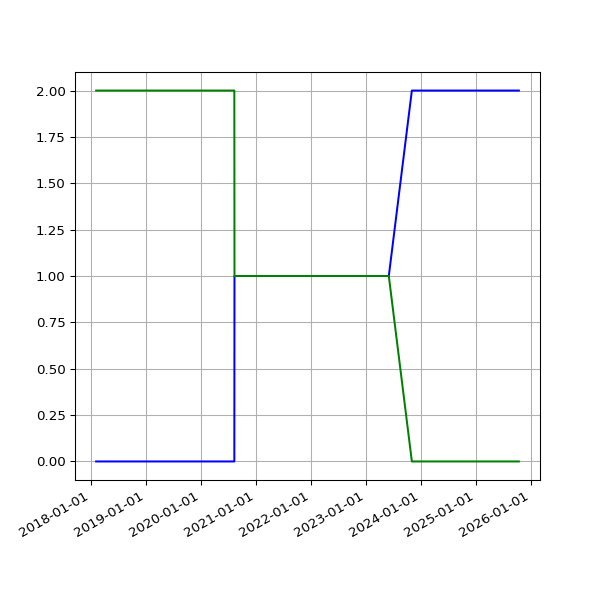

Values plotted in this chart, from the file beside it:
date, 2.02, 2.03
2018-02-06 05:29:04 +0000, 2, 
2018-02-16 05:14:58 +0000, 2, 
2018-02-19 05:19:21 +0000, 2, 
2018-02-25 05:15:56 +0000, 2, 
2018-03-01 05:27:36 +0000, 2, 
2018-03-04 05:26:08 +0000, 2, 
2018-03-07 05:42:31 +0000, 2, 
2018-03-10 05:38:57 +0000, 2, 
2018-03-22 05:24:43 +0000, 2, 
2018-03-25 06:19:36 +0100, 2, 
2018-04-01 05:34:15 +0100, 2, 
2018-04-04 05:34:29 +0100, 2, 
2018-04-07 05:49:30 +0100, 2, 
2018-04-22 05:15:17 +0100, 2, 
2018-06-01 05:44:15 +0100, 2, 
2018-06-04 05:24:39 +0100, 2, 
2018-06-07 06:06:31 +0100, 2, 
2018-06-25 05:53:05 +0100, 2, 
2018-07-10 06:31:48 +0100, 2, 
2018-07-16 06:27:33 +0100, 2, 
2018-07-22 06:28:04 +0100, 2, 
2018-07-25 06:33:35 +0100, 2, 
2018-07-28 06:42:39 +0100, 2, 
2018-08-01 06:05:11 +0100, 2, 
2018-08-04 05:47:50 +0100, 2, 
2018-08-07 06:16:22 +0100, 2, 
2018-08-10 06:44:44 +0100, 2, 
2018-08-13 06:18:24 +0100, 2, 
2018-08-16 06:36:33 +0100, 2, 
2018-08-19 06:01:25 +0100, 2, 
2018-08-22 06:51:37 +0100, 2, 
2018-08-25 06:24:08 +0100, 2, 
2018-08-28 06:26:32 +0100, 2, 
2018-09-01 05:58:49 +0100, 2, 
2018-09-04 05:55:32 +0100, 2, 
2018-09-07 05:52:57 +0100, 2, 
2018-09-10 06:01:53 +0100, 2, 
2018-09-13 05:45:39 +0100, 2, 
2018-09-16 05:46:46 +0100, 2, 
2018-09-19 06:33:00 +0100, 2, 
2018-09-22 05:54:16 +0100, 2, 
2018-09-25 05:59:08 +0100, 2, 
2018-10-04 06:11:36 +0100, 2, 
2018-10-07 06:27:15 +0100, 2, 
2018-10-10 06:46:32 +0100, 2, 
2018-10-13 05:53:53 +0100, 2, 
2018-10-16 06:26:10 +0100, 2, 
2018-10-19 07:06:25 +0100, 2, 
2018-10-22 07:10:20 +0100, 2, 
2018-10-25 06:00:59 +0100, 2, 
2018-10-28 05:13:53 +0000, 2, 
2018-11-01 06:49:27 +0000, 2, 
2018-11-04 06:12:54 +0000, 2, 
2018-11-07 06:03:06 +0000, 2, 
2018-11-10 06:10:02 +0000, 2, 
2018-11-13 06:13:10 +0000, 2, 
2018-11-16 06:06:18 +0000, 2, 
2018-11-19 06:13:27 +0000, 2, 
2018-11-22 06:43:41 +0000, 2, 
2018-11-25 06:14:56 +0000, 2, 
... 1,839 more rows
